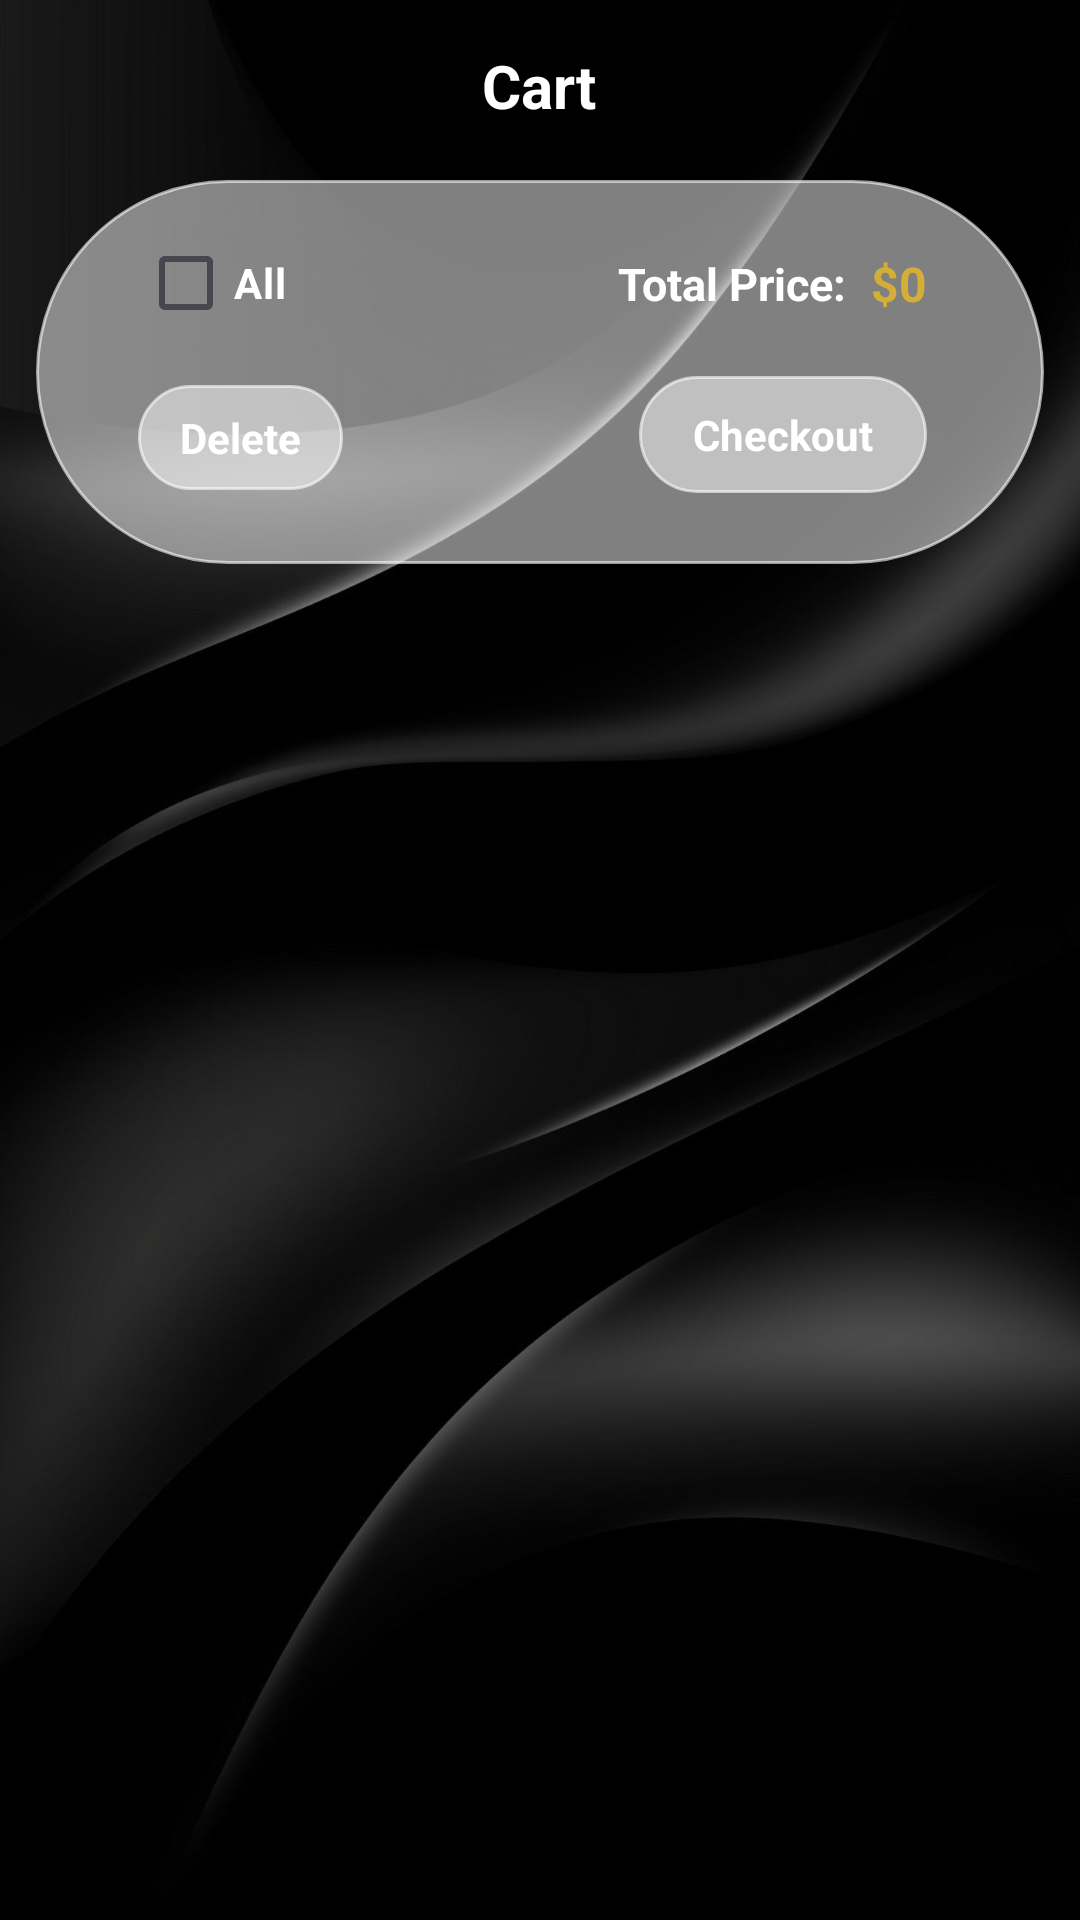

Produce the Android XML layout that renders to this screen, including the resource entries it uses.
<!-- AndroidManifest.xml: application theme Theme.LuxuryPerfume -->
<!-- res/layout/fragment_cart.xml -->
<?xml version="1.0" encoding="utf-8"?>
<FrameLayout xmlns:android="http://schemas.android.com/apk/res/android"
    xmlns:tools="http://schemas.android.com/tools"
    android:layout_width="match_parent"
    android:layout_height="match_parent"
    android:background="@drawable/img_home"
    tools:context=".CartFragment">



    <androidx.core.widget.NestedScrollView
        android:layout_width="match_parent"
        android:layout_height="745dp"
        android:fillViewport="true"
        android:clipToPadding="false"
        android:paddingBottom="80dp">




        <LinearLayout
            android:layout_width="match_parent"
            android:layout_height="wrap_content"
            android:orientation="vertical">
            <androidx.recyclerview.widget.RecyclerView
                android:id="@+id/recyclerProducts1"
                android:layout_width="match_parent"
                android:layout_height="wrap_content"
                android:layout_marginTop="200dp"
                android:nestedScrollingEnabled="false"/>
        </LinearLayout>


    </androidx.core.widget.NestedScrollView>


    <LinearLayout
        android:layout_width="match_parent"
        android:layout_height="wrap_content"
        android:gravity="center"
        android:orientation="horizontal">


        <TextView
            android:id="@+id/textView7"
            android:layout_width="wrap_content"
            android:layout_height="wrap_content"
            android:layout_marginTop="10dp"
            android:text="Cart"
            android:textColor="#FFFFFF"
            android:textSize="20sp"
            android:textStyle="bold" />

    </LinearLayout>

    <LinearLayout
        android:layout_width="match_parent"
        android:layout_height="wrap_content"
        android:layout_marginTop="60dp"
        android:layout_marginStart="12dp"
        android:layout_marginEnd="12dp"
        android:padding="14dp"
        android:orientation="horizontal"
        android:gravity="center_vertical"
        android:background="@drawable/style_bar">

        <LinearLayout
            android:layout_width="0dp"
            android:layout_height="wrap_content"
            android:layout_weight="1"
            android:orientation="vertical"
            android:layout_marginStart="20dp"
            android:layout_marginBottom="7dp">

            <CheckBox
                android:id="@+id/checkBoxAll"
                android:layout_width="wrap_content"
                android:layout_height="wrap_content"
                android:text="All"
                android:textColor="@color/white"
                android:textStyle="bold"/>

            <TextView
                android:id="@+id/btnDelete"
                android:layout_width="wrap_content"
                android:layout_height="wrap_content"
                android:layout_marginTop="10dp"
                android:paddingStart="14dp"
                android:paddingTop="8dp"
                android:paddingEnd="14dp"
                android:paddingBottom="8dp"
                android:background="@drawable/style_bar"
                android:text="Delete"
                android:textColor="@android:color/white"
                android:textStyle="bold" />
        </LinearLayout>

        <LinearLayout
            android:layout_width="wrap_content"
            android:layout_height="wrap_content"
            android:orientation="vertical"
            android:layout_marginEnd="25dp"
            android:gravity="end">

            <LinearLayout
                android:layout_width="wrap_content"
                android:layout_height="wrap_content"
                android:orientation="horizontal"
                android:gravity="center_vertical"
                android:layout_marginBottom="10dp">

                <TextView
                    android:id="@+id/textView8"
                    android:layout_width="wrap_content"
                    android:layout_height="wrap_content"
                    android:text="Total Price:"
                    android:textColor="#FFFFFF"
                    android:textStyle="bold"
                    android:textSize="15sp" />

                <TextView
                    android:id="@+id/textView9"
                    android:layout_width="wrap_content"
                    android:layout_height="wrap_content"
                    android:layout_marginStart="8dp"
                    android:text="$0"
                    android:textColor="#D4AF37"
                    android:textStyle="bold"
                    android:textSize="16sp" />
            </LinearLayout>

            <TextView
                android:id="@+id/btnCheckout"
                android:layout_width="wrap_content"
                android:layout_height="wrap_content"
                android:layout_marginTop="10dp"
                android:paddingStart="18dp"
                android:paddingTop="10dp"
                android:paddingEnd="18dp"
                android:paddingBottom="10dp"
                android:background="@drawable/style_bar"
                android:text="Checkout"
                android:textColor="@android:color/white"
                android:textStyle="bold" />
        </LinearLayout>

    </LinearLayout>


</FrameLayout>
<!-- resources referenced by this layout -->
<resources>
  <!-- drawable img_home: png bitmap (drawable, 465580 bytes) -->
  <!-- drawable style_bar (drawable) -->
  <?xml version="1.0" encoding="utf-8"?>
  <shape xmlns:android="http://schemas.android.com/apk/res/android">
  
      <solid android:color="#80FFFFFF"/>
  
      <stroke
          android:width="1dp"
          android:color="#99FFFFFF"/>
  
      <corners android:radius="100dp"/>
  
  </shape>
  <style name="Theme.LuxuryPerfume" parent="Base.Theme.LuxuryPerfume" />
  <style name="Base.Theme.LuxuryPerfume" parent="Theme.Material3.DayNight.NoActionBar">
          
          
      </style>
  <!-- not gathered from this repository: default colours our renderer supplied (Android Studio template values) -->
  <color name="white">#FFFFFFFF</color>
</resources>
